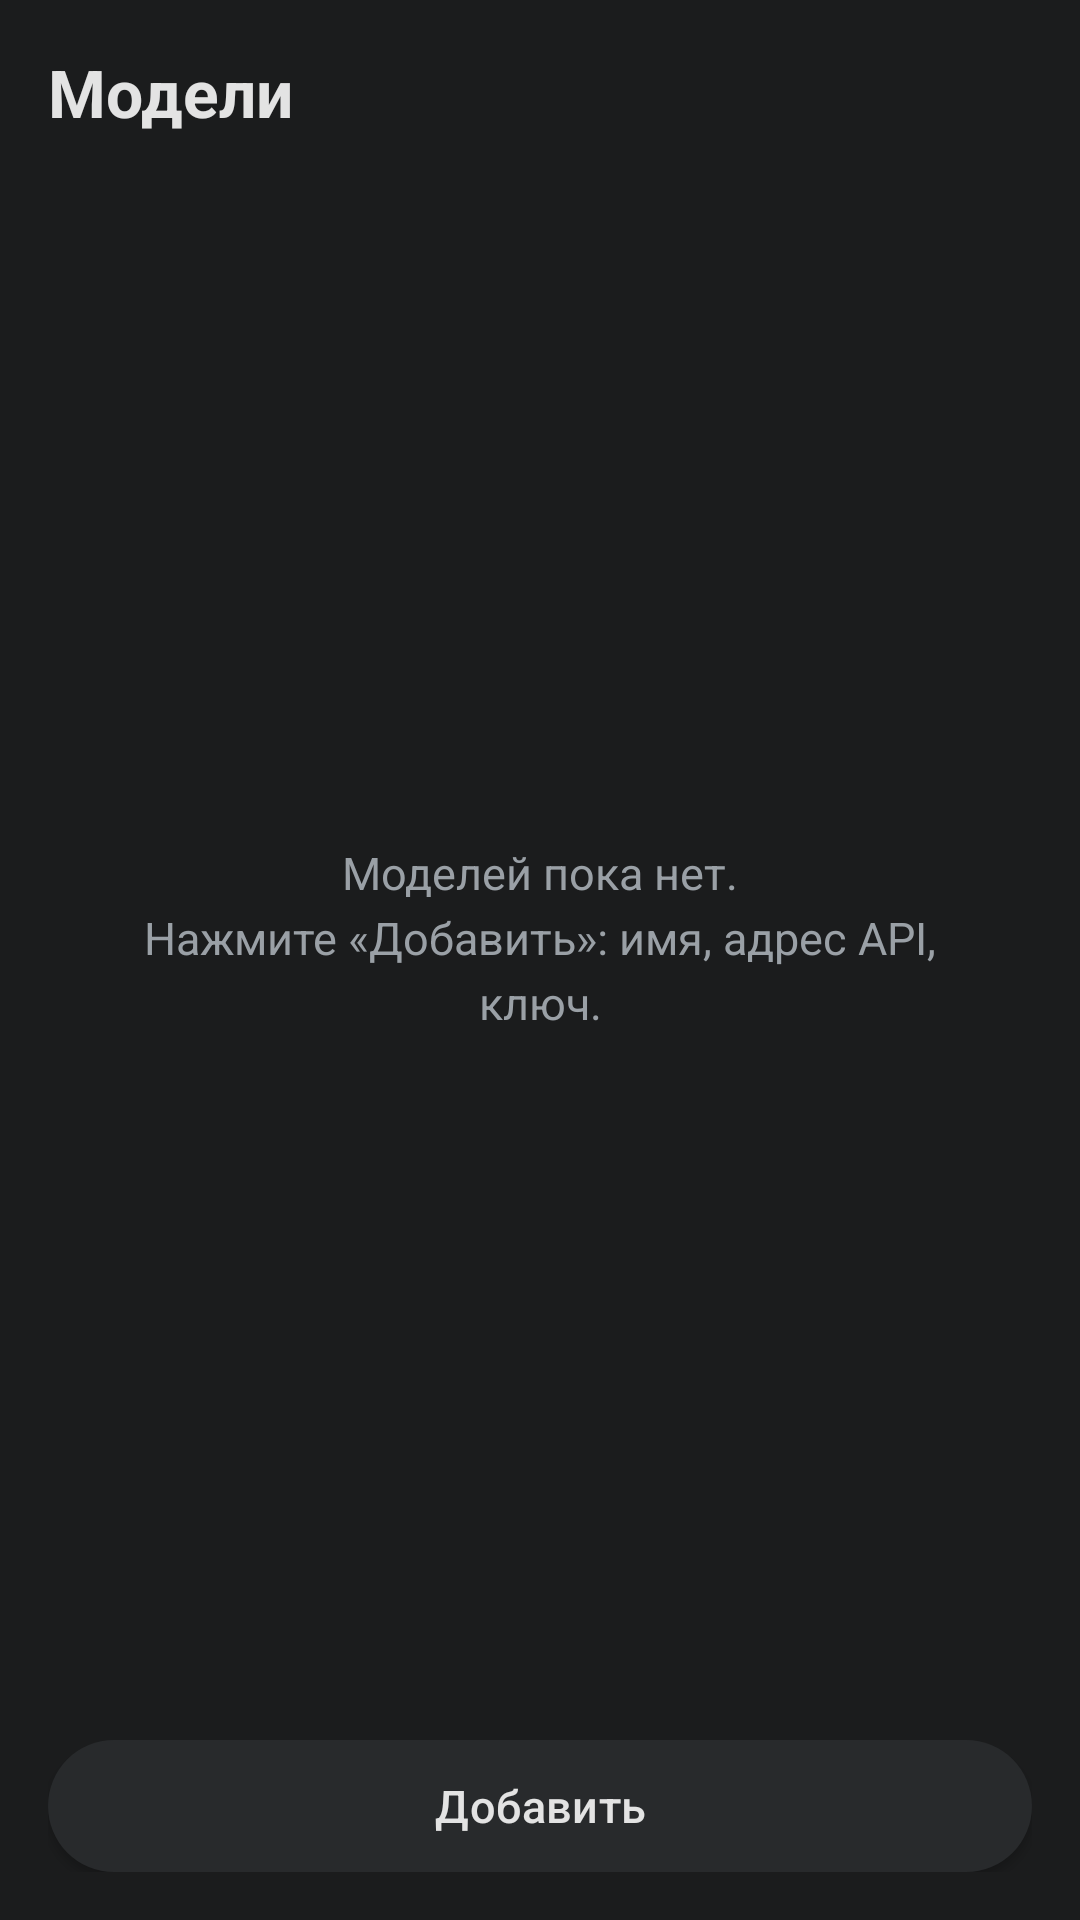

Here is an Android app screen rendered from its layout file. Give the layout XML and the strings, colors and styles it references.
<!-- AndroidManifest.xml: application theme AppTheme -->
<!-- res/layout/activity_models.xml -->
<?xml version="1.0" encoding="utf-8"?>
<LinearLayout xmlns:android="http://schemas.android.com/apk/res/android"
    android:layout_width="match_parent"
    android:layout_height="match_parent"
    android:background="?attr/colBg"
    android:orientation="vertical"
    android:padding="16dp">

    <TextView
        android:id="@+id/models_title"
        android:layout_width="match_parent"
        android:layout_height="wrap_content"
        android:text="@string/btn_models"
        android:textColor="?attr/colFg"
        android:textSize="22sp"
        android:textStyle="bold" />

    <FrameLayout
        android:layout_width="match_parent"
        android:layout_height="0dp"
        android:layout_marginTop="12dp"
        android:layout_weight="1">

        <ListView
            android:id="@+id/models_list"
            android:layout_width="match_parent"
            android:layout_height="match_parent"
            android:divider="@null"
            android:dividerHeight="0dp" />

        <TextView
            android:id="@+id/models_empty"
            android:layout_width="match_parent"
            android:layout_height="wrap_content"
            android:layout_gravity="center"
            android:gravity="center"
            android:lineSpacingExtra="4dp"
            android:padding="24dp"
            android:text="@string/models_empty"
            android:textColor="?attr/colMuted"
            android:textSize="15sp" />
    </FrameLayout>

    <Button
        android:id="@+id/btn_add_model"
        android:layout_width="match_parent"
        android:layout_height="wrap_content"
        android:layout_marginTop="12dp"
        android:text="@string/btn_add_model" />
</LinearLayout>
<!-- resources referenced by this layout -->
<resources>
  <string name="btn_add_model">Добавить</string>
  <string name="btn_models">Модели</string>
  <string name="models_empty">Моделей пока нет.\nНажмите «Добавить»: имя, адрес API, ключ.</string>
  <style name="AppTheme" parent="@android:style/Theme.Material.NoActionBar">
          <item name="colBg">@color/bg</item>
          <item name="colSurface">@color/surface</item>
          <item name="colSurface2">@color/surface2</item>
          <item name="colFg">@color/fg</item>
          <item name="colMuted">@color/muted</item>
          <item name="colAccent">@color/accent</item>
          <item name="colOnAccent">@color/onAccent</item>
          <item name="colLine">@color/line</item>
          <item name="colBubbleUser">@color/bubbleUser</item>
          <item name="colBubbleAi">@color/bubbleAi</item>
          <item name="android:windowBackground">?attr/colBg</item>
          <item name="android:statusBarColor">?attr/colBg</item>
          <item name="android:navigationBarColor">?attr/colBg</item>
          <item name="android:textColorPrimary">?attr/colFg</item>
          <item name="android:colorAccent">?attr/colAccent</item>
          
          <item name="android:buttonStyle">@style/PillButton</item>
      </style>
  <color name="bg">#FF1B1C1D</color>
  <color name="surface">#FF1E1F20</color>
  <color name="surface2">#FF282A2C</color>
  <color name="fg">#FFE3E3E3</color>
  <color name="muted">#FF9AA0A6</color>
  <color name="accent">#FFA8C7FA</color>
  <color name="onAccent">#FF1B1C1D</color>
  <color name="line">#FF333537</color>
  <color name="bubbleUser">#FF333537</color>
  <color name="bubbleAi">#FF1E1F20</color>
  <style name="PillButton" parent="@android:style/Widget.Material.Button">
          <item name="android:background">@drawable/bg_pill_button</item>
          <item name="android:textColor">?attr/colFg</item>
          <item name="android:textAllCaps">false</item>
          <item name="android:textSize">15sp</item>
          <item name="android:letterSpacing">0.01</item>
          <item name="android:minHeight">44dp</item>
          <item name="android:paddingStart">20dp</item>
          <item name="android:paddingEnd">20dp</item>
      </style>
  <!-- drawable bg_pill_button (drawable) -->
  <?xml version="1.0" encoding="utf-8"?>
  <ripple xmlns:android="http://schemas.android.com/apk/res/android"
      android:color="#33FFFFFF">
      <item>
          <shape android:shape="rectangle">
              <solid android:color="?attr/colSurface2" />
              <corners android:radius="24dp" />
          </shape>
      </item>
  </ripple>
</resources>
